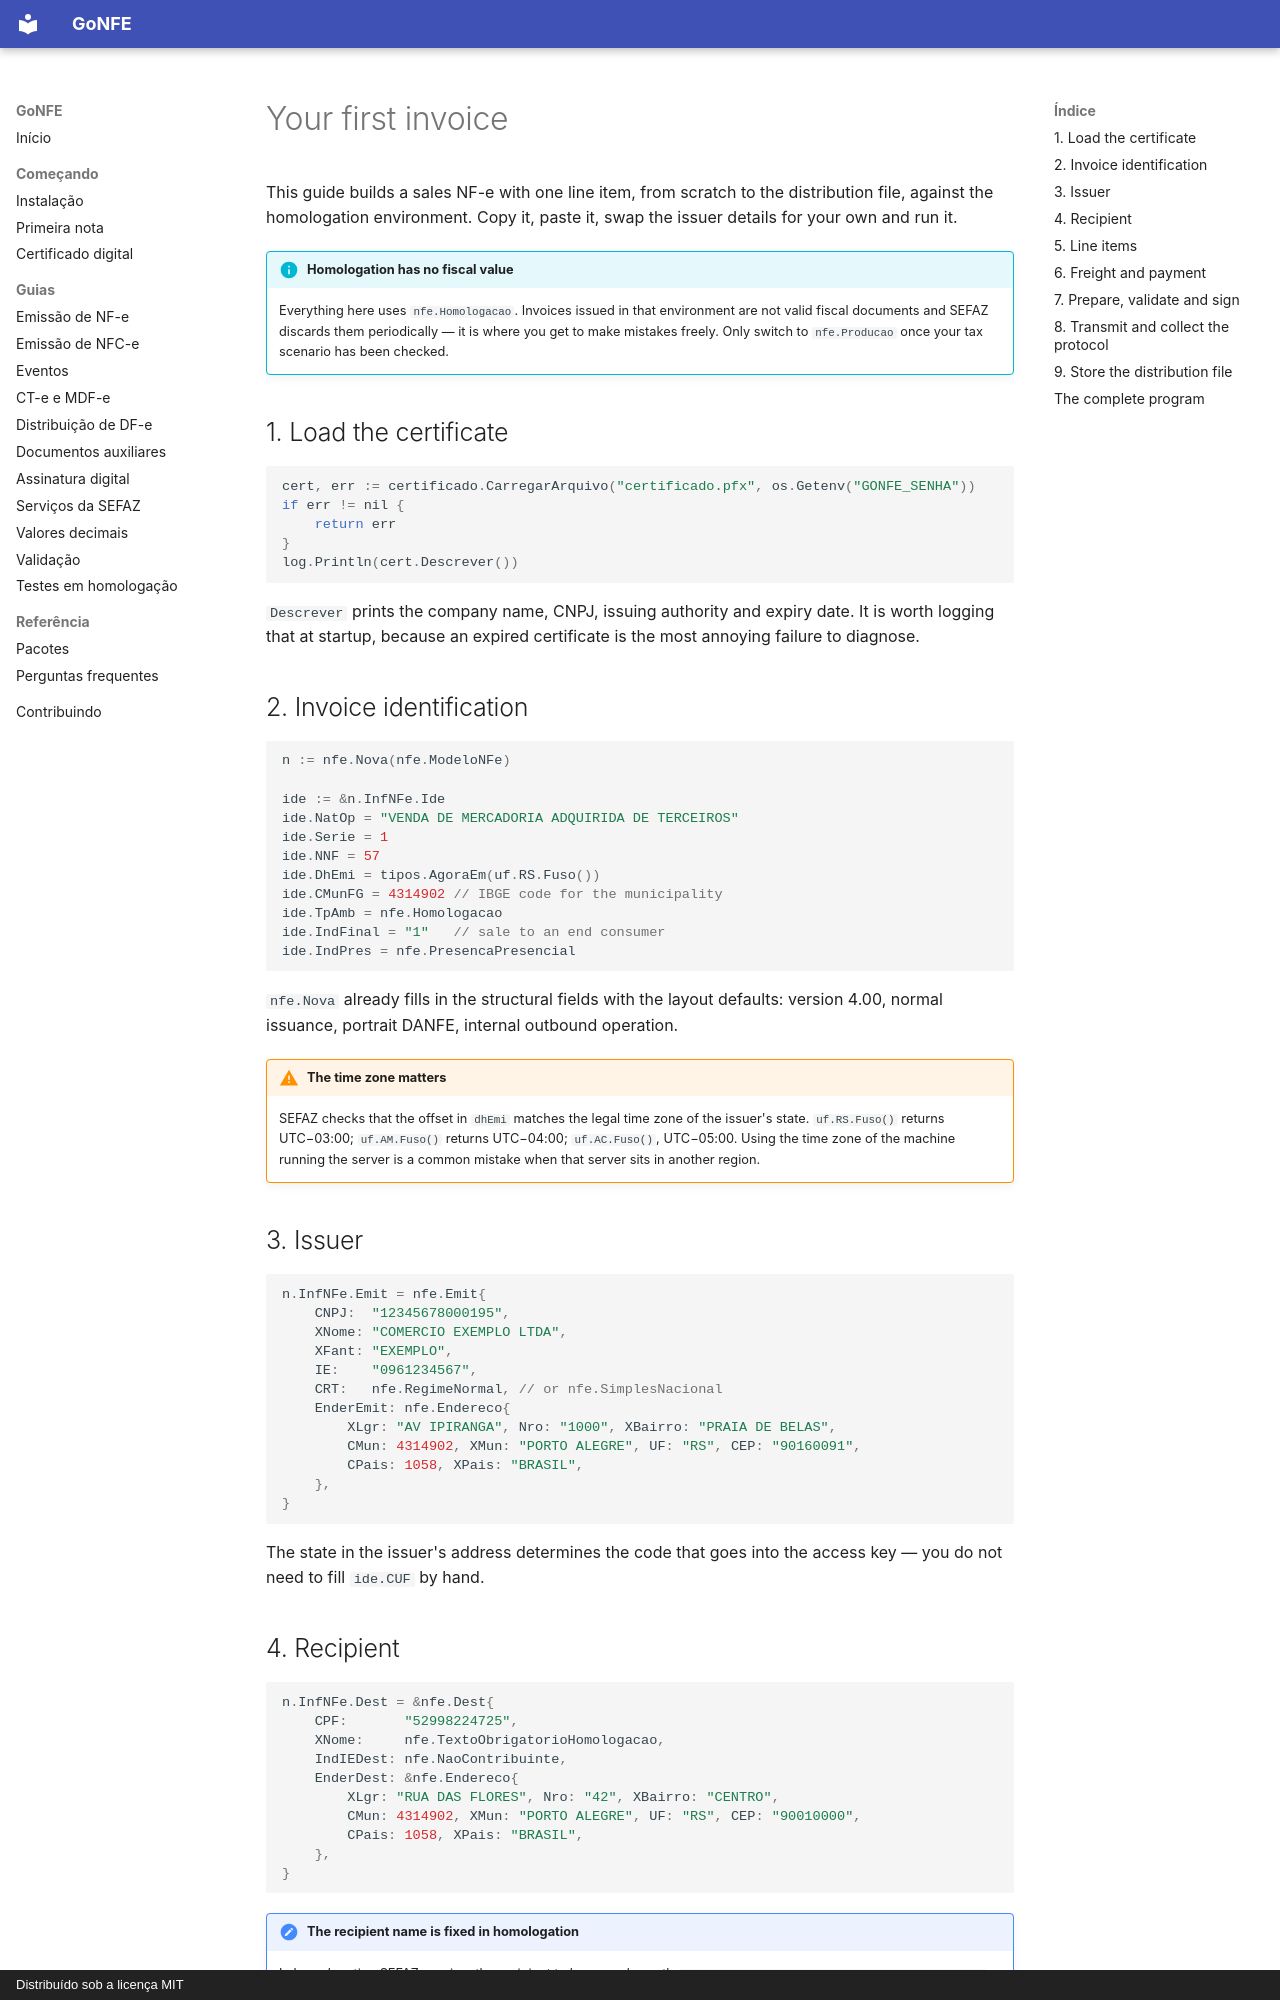

repository: sisgt-sistemas/gonfe · page: primeira-nota.en/index.html · generator: mkdocs · copyright: Distribuído sob a licença MIT

# Your first invoice

This guide builds a sales NF-e with one line item, from scratch to the
distribution file, against the homologation environment. Copy it, paste it, swap
the issuer details for your own and run it.

!!! info "Homologation has no fiscal value"

    Everything here uses `nfe.Homologacao`. Invoices issued in that environment
    are not valid fiscal documents and SEFAZ discards them periodically — it is
    where you get to make mistakes freely. Only switch to `nfe.Producao` once
    your tax scenario has been checked.

## 1. Load the certificate

```go
cert, err := certificado.CarregarArquivo("certificado.pfx", os.Getenv("GONFE_SENHA"))
if err != nil {
    return err
}
log.Println(cert.Descrever())
```

`Descrever` prints the company name, CNPJ, issuing authority and expiry date. It
is worth logging that at startup, because an expired certificate is the most
annoying failure to diagnose.

## 2. Invoice identification

```go
n := nfe.Nova(nfe.ModeloNFe)

ide := &n.InfNFe.Ide
ide.NatOp = "VENDA DE MERCADORIA ADQUIRIDA DE TERCEIROS"
ide.Serie = 1
ide.NNF = 57
ide.DhEmi = tipos.AgoraEm(uf.RS.Fuso())
ide.CMunFG = 4314902 // IBGE code for the municipality
ide.TpAmb = nfe.Homologacao
ide.IndFinal = "1"   // sale to an end consumer
ide.IndPres = nfe.PresencaPresencial
```

`nfe.Nova` already fills in the structural fields with the layout defaults:
version 4.00, normal issuance, portrait DANFE, internal outbound operation.

!!! warning "The time zone matters"

    SEFAZ checks that the offset in `dhEmi` matches the legal time zone of the
    issuer's state. `uf.RS.Fuso()` returns UTC−03:00; `uf.AM.Fuso()` returns
    UTC−04:00; `uf.AC.Fuso()`, UTC−05:00. Using the time zone of the machine
    running the server is a common mistake when that server sits in another
    region.

## 3. Issuer

```go
n.InfNFe.Emit = nfe.Emit{
    CNPJ:  "12345678000195",
    XNome: "COMERCIO EXEMPLO LTDA",
    XFant: "EXEMPLO",
    IE:    "0961234567",
    CRT:   nfe.RegimeNormal, // or nfe.SimplesNacional
    EnderEmit: nfe.Endereco{
        XLgr: "AV IPIRANGA", Nro: "1000", XBairro: "PRAIA DE BELAS",
        CMun: 4314902, XMun: "PORTO ALEGRE", UF: "RS", CEP: "90160091",
        CPais: 1058, XPais: "BRASIL",
    },
}
```

The state in the issuer's address determines the code that goes into the access
key — you do not need to fill `ide.CUF` by hand.
